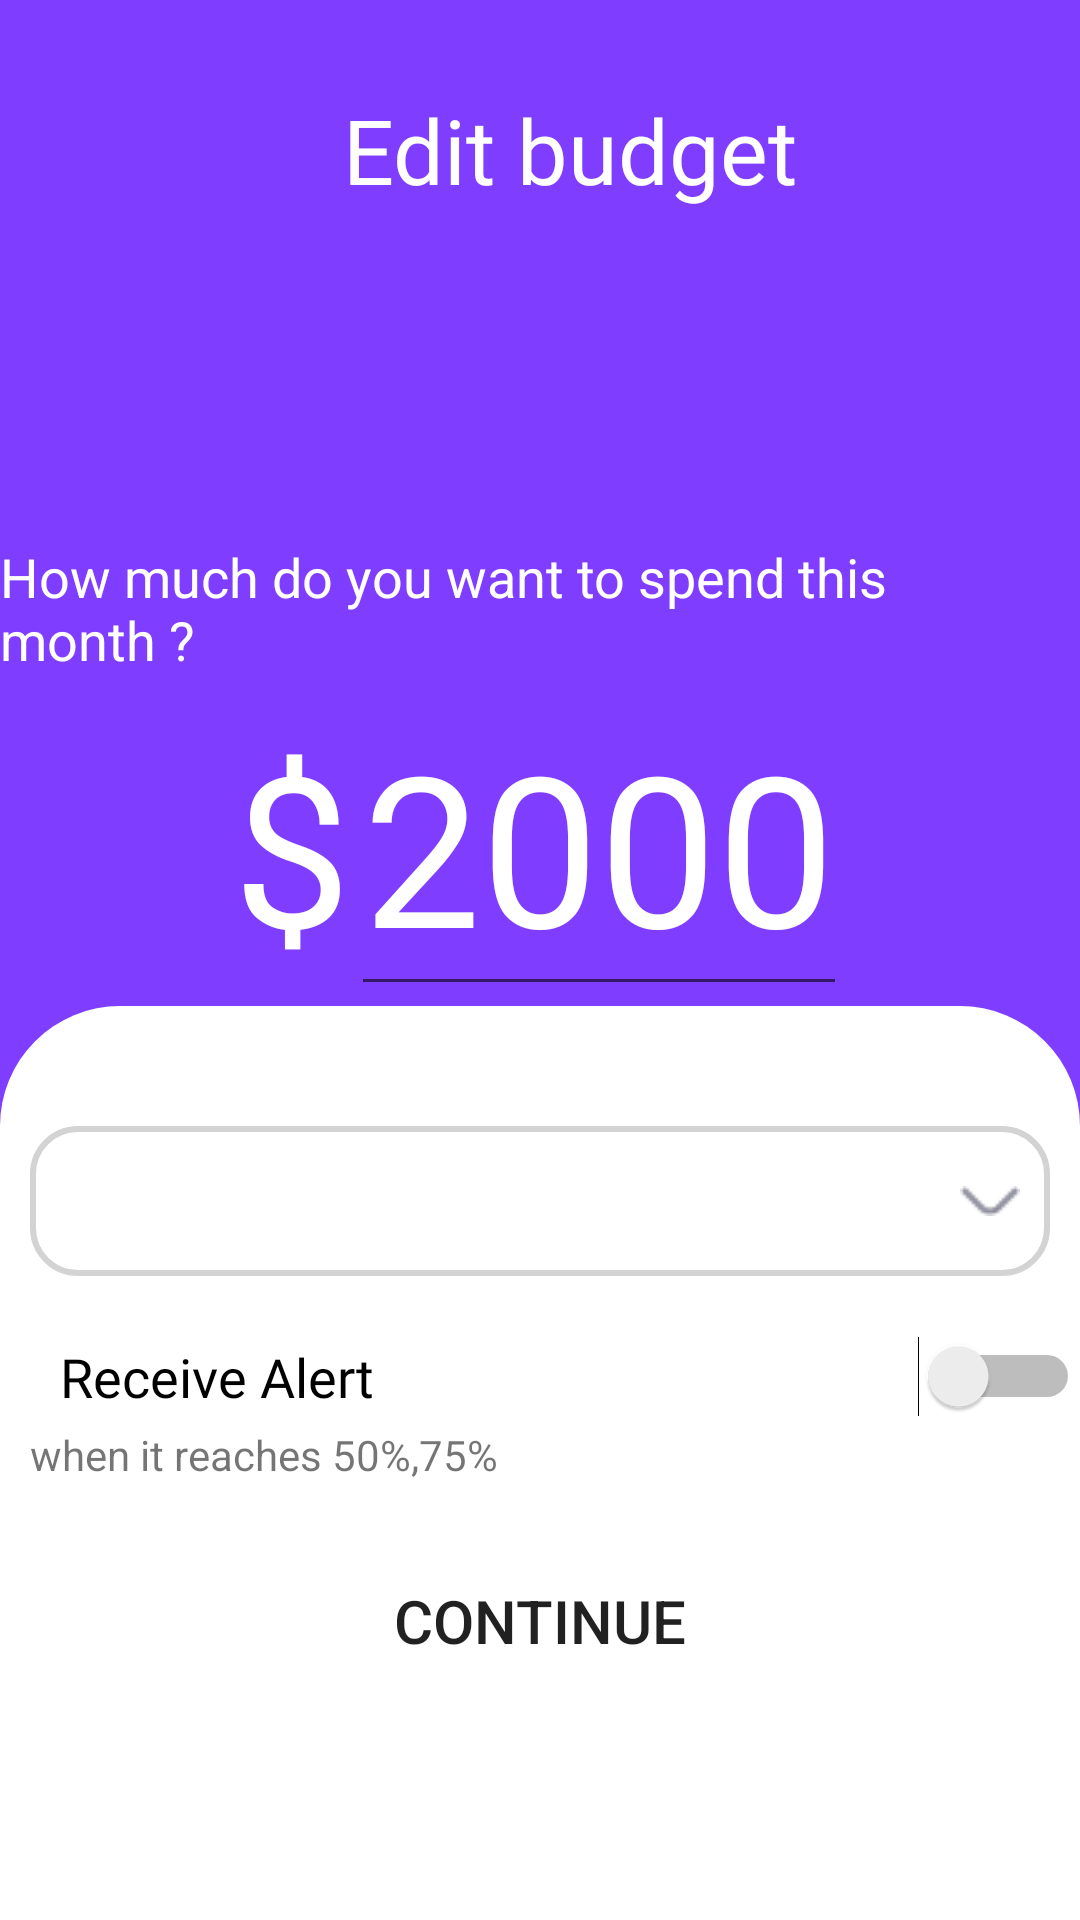

This screen was rendered from an Android layout file. Write that file and the resources it references.
<!-- AndroidManifest.xml: application theme Theme.DoAnCuoiKy -->
<!-- res/layout/fragment_edit_budget.xml -->
<?xml version="1.0" encoding="utf-8"?>
<LinearLayout xmlns:android="http://schemas.android.com/apk/res/android"
    xmlns:tools="http://schemas.android.com/tools"
    android:layout_width="match_parent"
    android:layout_height="match_parent"
    xmlns:app="http://schemas.android.com/apk/res-auto"
    tools:context=".budget.fragment_edit_budget"
    android:orientation="vertical"
    android:background="@color/violet">

    
    <LinearLayout
        android:layout_width="match_parent"
        android:layout_height="100dp"
        android:orientation="horizontal" >

        <ImageButton
            android:id="@+id/btn_back_edit_budget"
            android:layout_marginLeft="30dp"
            android:layout_width="40dp"
            android:layout_height="40dp"
            android:scaleType="fitXY"
            android:background="?selectableItemBackgroundBorderless"
            android:src="@drawable/ic_baseline_west_24"
            android:layout_gravity="center"
            app:tint="@color/white"/>
        <TextView
            android:layout_width="match_parent"
            android:layout_height="match_parent"
            android:gravity="center"
            android:paddingRight="50dp"
            android:text="Edit budget"
            android:textColor="@color/white"
            android:fontFamily="@font/inter_normal"
            android:textSize="30dp" />
    </LinearLayout>
    <LinearLayout
        android:layout_width="match_parent"
        android:layout_height="wrap_content"
        android:layout_marginTop="80dp"
        android:gravity="center"
        android:orientation="vertical" >
        <TextView
            android:layout_width="wrap_content"
            android:layout_height="wrap_content"
            android:text="How much do you want to spend this month ?"
            android:textColor="@color/white"
            android:textSize="18dp" />
        <LinearLayout
            android:layout_width="wrap_content"
            android:layout_height="wrap_content"
            android:orientation="horizontal" >
        <TextView
            android:layout_width="wrap_content"
            android:layout_height="wrap_content"
            android:text="$"
            android:textColor="@color/white"
            android:textSize="70dp"
            android:fontFamily="@font/inter" />
            <EditText
                android:layout_width="wrap_content"
                android:layout_height="wrap_content"
                android:hint="2000"
                android:textColorHint="@color/white"
                android:textSize="70dp"
                android:fontFamily="@font/inter" />
        </LinearLayout>
    </LinearLayout>
    <LinearLayout
        android:layout_width="match_parent"
        android:layout_height="match_parent"
        android:background="@drawable/vie_bg"
        android:orientation="vertical" >
        <RelativeLayout
            android:layout_width="wrap_content"
            android:layout_height="wrap_content"
            android:layout_marginTop="30dp">

            <Spinner
                android:id="@+id/Category_budget"
                android:layout_width="match_parent"
                android:layout_height="50dp"
                android:layout_marginStart="10dp"
                android:layout_marginTop="10dp"
                android:layout_marginEnd="10dp"
                android:layout_marginBottom="10dp"
                android:background="@drawable/edit_text_bg" />

            <ImageView
                android:layout_width="wrap_content"
                android:layout_height="wrap_content"
                android:src="@drawable/arrow_down"
                android:layout_alignParentRight="true"
                android:layout_centerVertical="true"
                android:layout_gravity="center"
                android:layout_marginRight="20dp" />
        </RelativeLayout>




        <RelativeLayout
            android:layout_width="wrap_content"
            android:layout_height="60dp"
            android:paddingTop="10dp">
            <Switch
                android:id="@+id/Alert_budget"
                android:layout_width="match_parent"
                android:layout_height="wrap_content"
                android:paddingLeft="20dp"
                android:text="Receive Alert"
                android:textSize="18dp"
                android:fontFamily="@font/inter_normal" />

            <TextView
                android:layout_width="wrap_content"
                android:layout_height="wrap_content"
                android:paddingTop="30dp"
                android:paddingLeft="10dp"
                android:text="when it reaches 50%,75%" />
        </RelativeLayout>
        <Button
            android:id="@+id/btn_continue_edit_budget"
            android:layout_width="match_parent"
            android:layout_height="50dp"
            android:layout_marginTop="20dp"
            android:background="@drawable/button_bg"
            android:text="Continue"
            android:textSize="20dp" />

    </LinearLayout>

</LinearLayout>
<!-- resources referenced by this layout -->
<resources>
  <color name="violet">#7F3DFF</color>
  <color name="white">#FFFFFFFF</color>
  <!-- drawable arrow_down: png bitmap (drawable-v24, 299 bytes) -->
  <!-- drawable edit_text_bg (drawable-v24) -->
  <?xml version="1.0" encoding="utf-8"?>
  <shape xmlns:android="http://schemas.android.com/apk/res/android">
      <corners android:radius="15dp" />
      <stroke android:width="2dp"
          android:color="#D3D3D3" />
  </shape>
  <!-- drawable vie_bg (drawable-v24) -->
  <?xml version="1.0" encoding="utf-8"?>
  <shape xmlns:android="http://schemas.android.com/apk/res/android">
      android:shape ="rectangle" >
      <solid   android:color="@color/white" />
      <corners android:topLeftRadius="40dp"
               android:topRightRadius="40dp" />
  
  
  </shape>
  <style name="Theme.DoAnCuoiKy" parent="Theme.MaterialComponents.DayNight.NoActionBar">
          
          <item name="colorPrimary">@color/purple_500</item>
          <item name="colorPrimaryVariant">@color/purple_700</item>
          <item name="colorOnPrimary">@color/white</item>
          
          <item name="colorSecondary">@color/teal_200</item>
          <item name="colorSecondaryVariant">@color/teal_700</item>
          <item name="colorOnSecondary">@color/black</item>
          
          <item name="android:statusBarColor" tools:targetApi="l">?attr/colorPrimaryVariant</item>
          
      </style>
  <color name="purple_500">#FF6200EE</color>
  <color name="purple_700">#FF3700B3</color>
  <color name="teal_200">#FF03DAC5</color>
  <color name="teal_700">#FF018786</color>
  <color name="black">#FF000000</color>
</resources>
